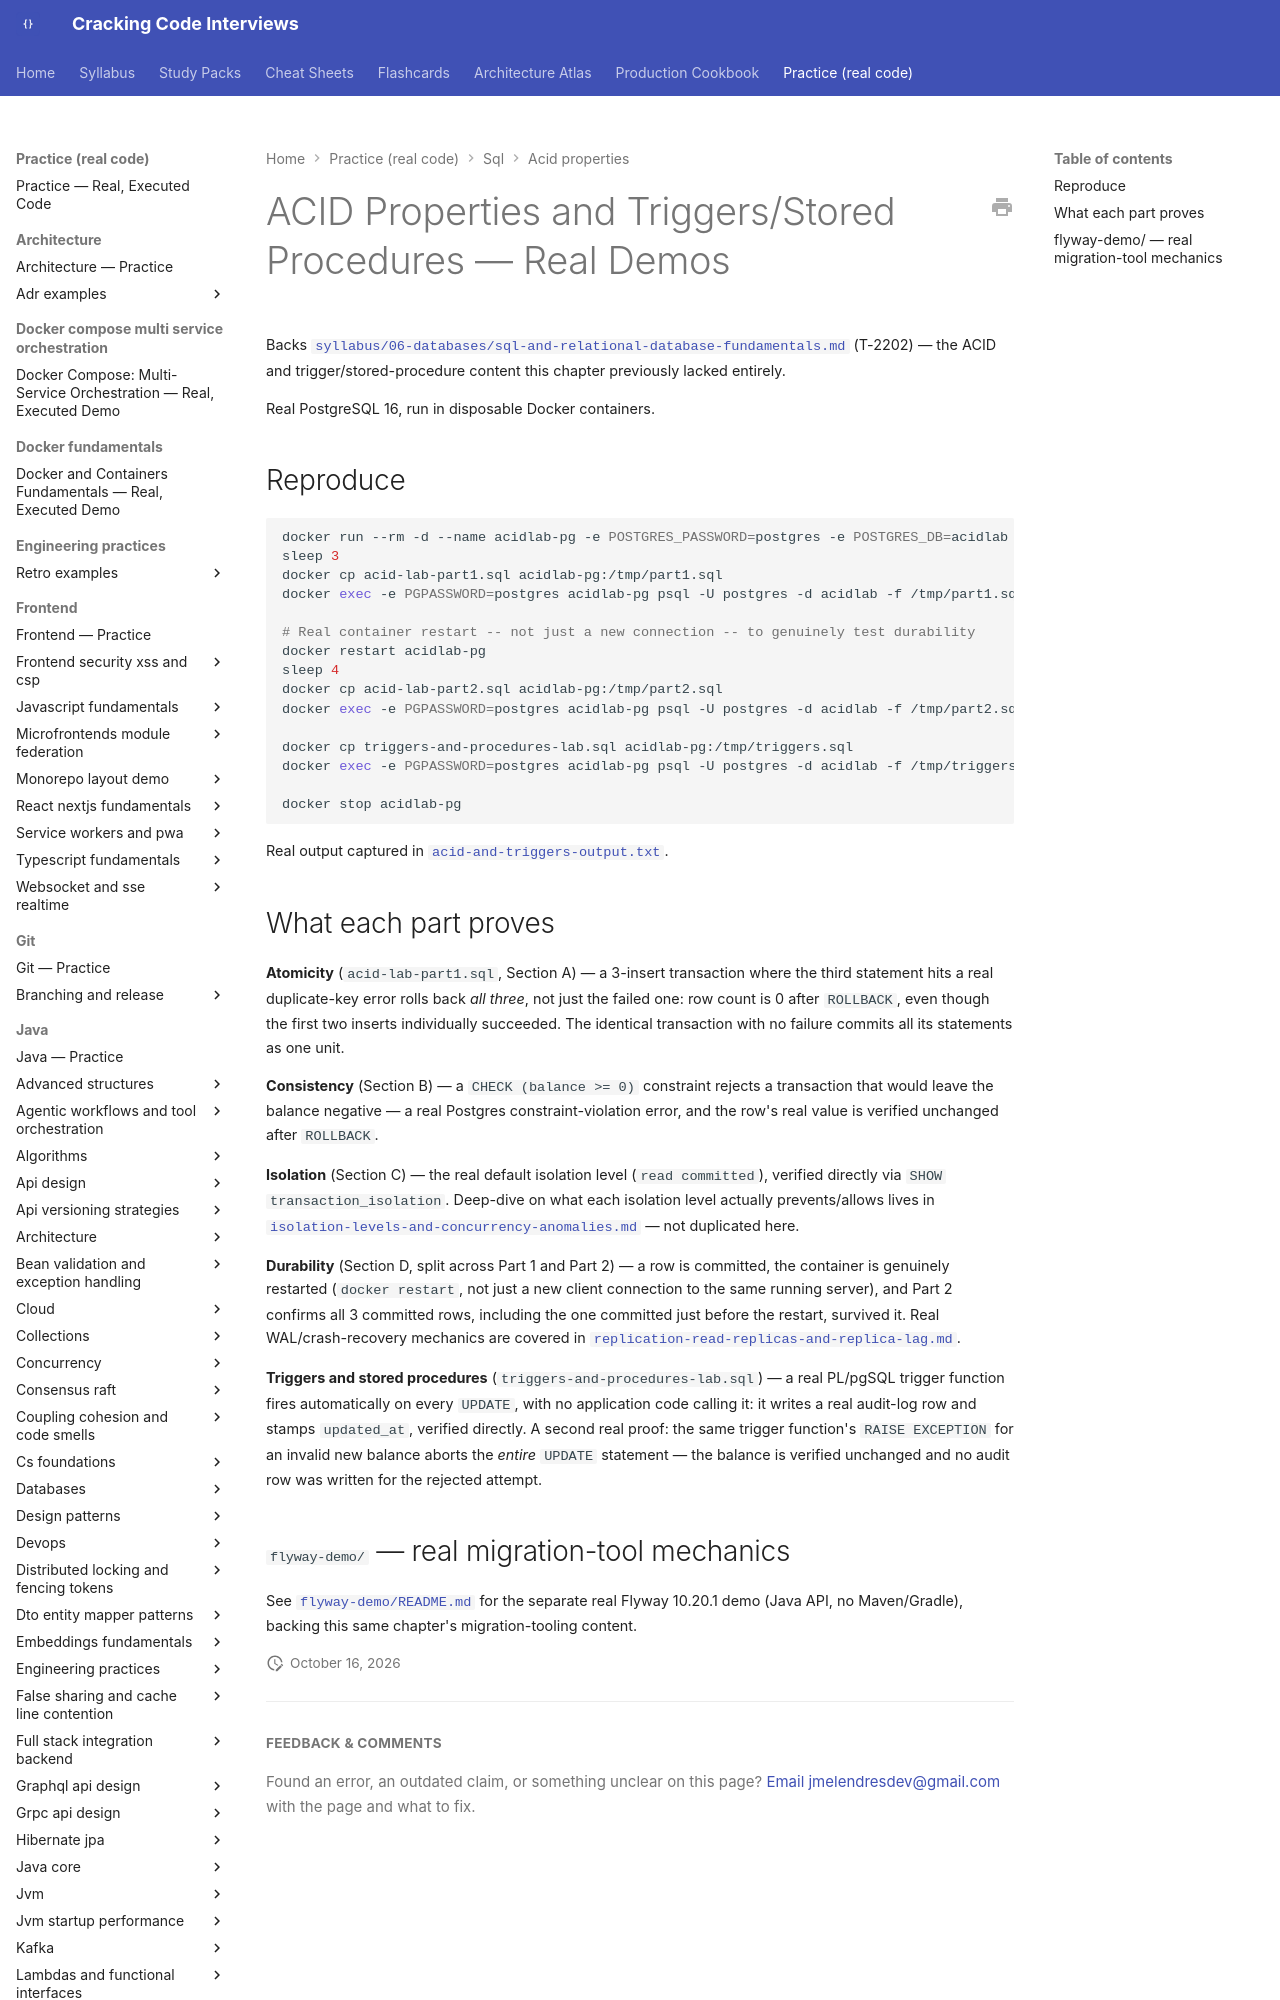

repository: JuanMelendres/cracking-code-interviews · page: practice/sql/acid-properties/index.html · generator: mkdocs

# ACID Properties and Triggers/Stored Procedures — Real Demos

Backs [`syllabus/06-databases/sql-and-relational-database-fundamentals.md`](../../../syllabus/06-databases/sql-and-relational-database-fundamentals.md) (T-2202) — the ACID and trigger/stored-procedure content this chapter previously lacked entirely.

Real PostgreSQL 16, run in disposable Docker containers.

## Reproduce

```bash
docker run --rm -d --name acidlab-pg -e POSTGRES_PASSWORD=postgres -e POSTGRES_DB=acidlab postgres:16
sleep 3
docker cp acid-lab-part1.sql acidlab-pg:/tmp/part1.sql
docker exec -e PGPASSWORD=postgres acidlab-pg psql -U postgres -d acidlab -f /tmp/part1.sql

# Real container restart -- not just a new connection -- to genuinely test durability
docker restart acidlab-pg
sleep 4
docker cp acid-lab-part2.sql acidlab-pg:/tmp/part2.sql
docker exec -e PGPASSWORD=postgres acidlab-pg psql -U postgres -d acidlab -f /tmp/part2.sql

docker cp triggers-and-procedures-lab.sql acidlab-pg:/tmp/triggers.sql
docker exec -e PGPASSWORD=postgres acidlab-pg psql -U postgres -d acidlab -f /tmp/triggers.sql

docker stop acidlab-pg
```

Real output captured in [`acid-and-triggers-output.txt`](acid-and-triggers-output.txt).
